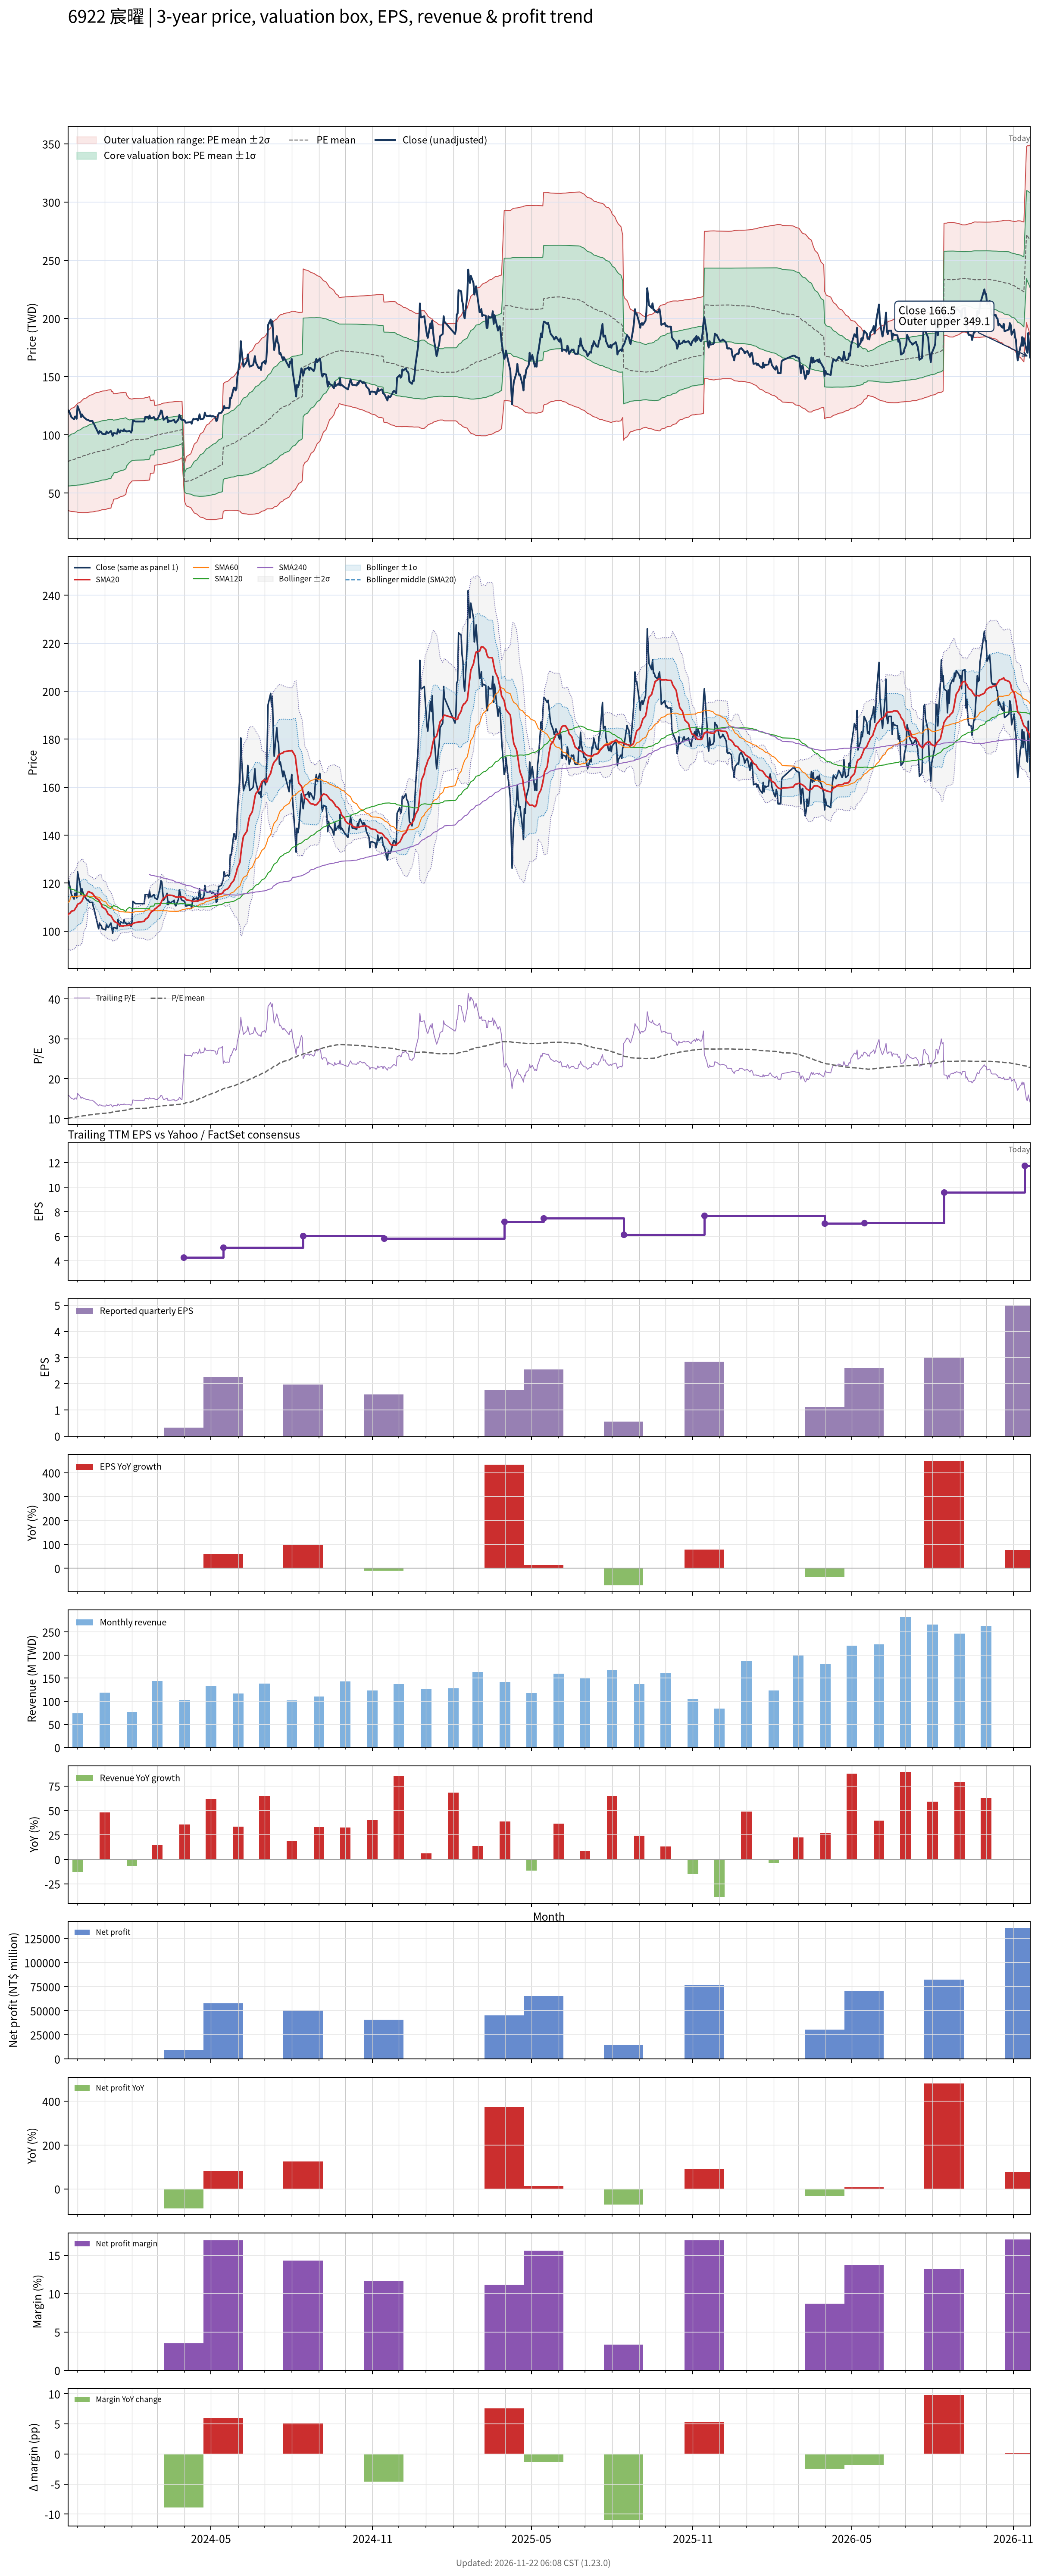

Data behind this chart, as committed beside it:
# chart-version: skill-stock-dynamic-val…
date, close, available_date, period_end, eps, ttm_eps, pe, pe_mean, pe_std, price_m2, price_m1, price_mean, price_p1, price_p2, forward_eps, forward_pe, forward_pe_mean, forward_pe_std, forward_price_m2, forward_price_m1, forward_price_mean, forward_price_p1, forward_price_p2, sma20
2023-11-20, 121, 2023-11-14, 2023-09-30, 1.78, 7.639, 15.84, 10.08, 2.734, 35.24, 56.12, 77.01, 97.89, 118.8, , , , , , , , , , 106.8
2023-11-21, 121, 2023-11-14, 2023-09-30, 1.78, 7.639, 15.84, 10.13, 2.784, 34.86, 56.13, 77.39, 98.65, 119.9, , , , , , , , , , 107.2
2023-11-22, 119.1, 2023-11-14, 2023-09-30, 1.78, 7.639, 15.59, 10.18, 2.827, 34.57, 56.17, 77.77, 99.36, 121, , , , , , , , , , 107.3
2023-11-23, 117.2, 2023-11-14, 2023-09-30, 1.78, 7.639, 15.34, 10.23, 2.866, 34.35, 56.24, 78.13, 100, 121.9, , , , , , , , , , 107.7
2023-11-24, 115.3, 2023-11-14, 2023-09-30, 1.78, 7.639, 15.09, 10.27, 2.899, 34.18, 56.33, 78.47, 100.6, 122.8, , , , , , , , , , 108.3
2023-11-27, 113.3, 2023-11-14, 2023-09-30, 1.78, 7.639, 14.84, 10.32, 2.929, 34.06, 56.43, 78.8, 101.2, 123.5, , , , , , , , , , 108.6
2023-11-28, 115.7, 2023-11-14, 2023-09-30, 1.78, 7.639, 15.15, 10.36, 2.961, 33.91, 56.53, 79.15, 101.8, 124.4, , , , , , , , , , 109.1
2023-11-29, 115.7, 2023-11-14, 2023-09-30, 1.78, 7.639, 15.15, 10.41, 2.992, 33.79, 56.65, 79.51, 102.4, 125.2, , , , , , , , , , 109.7
2023-11-30, 113.8, 2023-11-14, 2023-09-30, 1.78, 7.639, 14.9, 10.45, 3.019, 33.74, 56.8, 79.86, 102.9, 126, , , , , , , , , , 110.2
2023-12-01, 124.8, 2023-11-14, 2023-09-30, 1.78, 7.639, 16.33, 10.51, 3.065, 33.47, 56.88, 80.29, 103.7, 127.1, , , , , , , , , , 111.2
2023-12-04, 119.1, 2023-11-14, 2023-09-30, 1.78, 7.639, 15.59, 10.56, 3.098, 33.34, 57.01, 80.67, 104.3, 128, , , , , , , , , , 111.7
2023-12-05, 115.3, 2023-11-14, 2023-09-30, 1.78, 7.639, 15.09, 10.61, 3.124, 33.3, 57.17, 81.03, 104.9, 128.8, , , , , , , , , , 112.1
2023-12-06, 117.6, 2023-11-14, 2023-09-30, 1.78, 7.639, 15.4, 10.66, 3.153, 33.23, 57.32, 81.4, 105.5, 129.6, , , , , , , , , , 112.5
2023-12-07, 116.2, 2023-11-14, 2023-09-30, 1.78, 7.639, 15.21, 10.7, 3.178, 33.21, 57.49, 81.77, 106, 130.3, , , , , , , , , , 113.3
2023-12-08, 115.3, 2023-11-14, 2023-09-30, 1.78, 7.639, 15.09, 10.75, 3.201, 33.21, 57.67, 82.12, 106.6, 131, , , , , , , , , , 114.3
2023-12-11, 113.3, 2023-11-14, 2023-09-30, 1.78, 7.639, 14.84, 10.8, 3.221, 33.26, 57.86, 82.47, 107.1, 131.7, , , , , , , , , , 114.9
2023-12-12, 112.9, 2023-11-14, 2023-09-30, 1.78, 7.639, 14.78, 10.84, 3.238, 33.33, 58.07, 82.81, 107.5, 132.3, , , , , , , , , , 115.7
2023-12-13, 112.9, 2023-11-14, 2023-09-30, 1.78, 7.639, 14.78, 10.89, 3.255, 33.42, 58.29, 83.15, 108, 132.9, , , , , , , , , , 116.3
2023-12-14, 112.4, 2023-11-14, 2023-09-30, 1.78, 7.639, 14.71, 10.93, 3.271, 33.52, 58.5, 83.49, 108.5, 133.5, , , , , , , , , , 116.5
2023-12-15, 111.9, 2023-11-14, 2023-09-30, 1.78, 7.639, 14.65, 10.97, 3.285, 33.65, 58.74, 83.84, 108.9, 134, , , , , , , , , , 116.2
2023-12-18, 111.9, 2023-11-14, 2023-09-30, 1.78, 7.639, 14.65, 11.02, 3.298, 33.79, 58.98, 84.18, 109.4, 134.6, , , , , , , , , , 115.7
2023-12-19, 110, 2023-11-14, 2023-09-30, 1.78, 7.639, 14.4, 11.06, 3.31, 33.92, 59.2, 84.48, 109.8, 135, , , , , , , , , , 115.2
2023-12-20, 109.1, 2023-11-14, 2023-09-30, 1.78, 7.639, 14.28, 11.1, 3.319, 34.07, 59.43, 84.79, 110.1, 135.5, , , , , , , , , , 114.7
2023-12-21, 107.2, 2023-11-14, 2023-09-30, 1.78, 7.639, 14.03, 11.14, 3.326, 34.26, 59.67, 85.08, 110.5, 135.9, , , , , , , , , , 114.2
2023-12-22, 105.7, 2023-11-14, 2023-09-30, 1.78, 7.639, 13.84, 11.18, 3.331, 34.47, 59.92, 85.37, 110.8, 136.3, , , , , , , , , , 113.7
2023-12-25, 101, 2023-11-14, 2023-09-30, 1.78, 7.639, 13.22, 11.21, 3.332, 34.71, 60.16, 85.62, 111.1, 136.5, , , , , , , , , , 113.1
2023-12-26, 103.3, 2023-11-14, 2023-09-30, 1.78, 7.639, 13.53, 11.24, 3.334, 34.94, 60.41, 85.88, 111.4, 136.8, , , , , , , , , , 112.5
2023-12-27, 102.4, 2023-11-14, 2023-09-30, 1.78, 7.639, 13.4, 11.28, 3.335, 35.19, 60.67, 86.15, 111.6, 137.1, , , , , , , , , , 111.8
2023-12-28, 102.4, 2023-11-14, 2023-09-30, 1.78, 7.639, 13.4, 11.31, 3.336, 35.45, 60.93, 86.41, 111.9, 137.4, , , , , , , , , , 111.2
2023-12-29, 101, 2023-11-14, 2023-09-30, 1.78, 7.639, 13.22, 11.34, 3.335, 35.71, 61.18, 86.66, 112.1, 137.6, , , , , , , , , , 110
2024-01-02, 100.5, 2023-11-14, 2023-09-30, 1.78, 7.639, 13.15, 11.38, 3.334, 35.96, 61.43, 86.9, 112.4, 137.8, , , , , , , , , , 109.1
2024-01-03, 102.9, 2023-11-14, 2023-09-30, 1.78, 7.639, 13.47, 11.41, 3.334, 36.22, 61.69, 87.16, 112.6, 138.1, , , , , , , , , , 108.5
2024-01-04, 101.9, 2023-11-14, 2023-09-30, 1.78, 7.639, 13.34, 11.44, 3.333, 36.5, 61.96, 87.42, 112.9, 138.3, , , , , , , , , , 107.7
2024-01-05, 101.4, 2023-11-14, 2023-09-30, 1.78, 7.639, 13.28, 11.48, 3.332, 36.77, 62.22, 87.67, 113.1, 138.6, , , , , , , , , , 107
2024-01-08, 103.3, 2023-11-14, 2023-09-30, 1.78, 7.639, 13.53, 11.51, 3.33, 37.06, 62.5, 87.94, 113.4, 138.8, , , , , , , , , , 106.4
2024-01-09, 101.4, 2023-11-14, 2023-09-30, 1.78, 7.639, 13.28, 11.62, 3.161, 40.49, 64.64, 88.79, 112.9, 137.1, , , , , , , , , , 105.8
2024-01-10, 99.06, 2023-11-14, 2023-09-30, 1.78, 7.639, 12.97, 11.65, 3.155, 40.82, 64.93, 89.03, 113.1, 137.2, , , , , , , , , , 105.1
2024-01-11, 101.4, 2023-11-14, 2023-09-30, 1.78, 7.639, 13.28, 11.77, 2.971, 44.49, 67.18, 89.87, 112.6, 135.3, , , , , , , , , , 104.5
2024-01-12, 101.4, 2023-11-14, 2023-09-30, 1.78, 7.639, 13.28, 11.8, 2.964, 44.85, 67.49, 90.14, 112.8, 135.4, , , , , , , , , , 104
2024-01-15, 101, 2023-11-14, 2023-09-30, 1.78, 7.639, 13.22, 11.83, 2.956, 45.23, 67.81, 90.4, 113, 135.6, , , , , , , , , , 103.4
2024-01-16, 104.8, 2023-11-14, 2023-09-30, 1.78, 7.639, 13.72, 11.87, 2.95, 45.63, 68.16, 90.7, 113.2, 135.8, , , , , , , , , , 103.1
2024-01-17, 102.9, 2023-11-14, 2023-09-30, 1.78, 7.639, 13.47, 11.91, 2.941, 46.05, 68.52, 90.99, 113.5, 135.9, , , , , , , , , , 102.7
2024-01-18, 101.9, 2023-11-14, 2023-09-30, 1.78, 7.639, 13.34, 11.95, 2.931, 46.49, 68.88, 91.27, 113.7, 136, , , , , , , , , , 102.3
2024-01-19, 103.8, 2023-11-14, 2023-09-30, 1.78, 7.639, 13.59, 11.99, 2.922, 46.92, 69.24, 91.56, 113.9, 136.2, , , , , , , , , , 102.2
2024-01-22, 103.3, 2023-11-14, 2023-09-30, 1.78, 7.639, 13.53, 12.03, 2.909, 47.43, 69.65, 91.87, 114.1, 136.3, , , , , , , , , , 102.1
2024-01-23, 104.8, 2023-11-14, 2023-09-30, 1.78, 7.639, 13.72, 12.07, 2.898, 47.92, 70.05, 92.19, 114.3, 136.5, , , , , , , , , , 102.3
2024-01-24, 103.3, 2023-11-14, 2023-09-30, 1.78, 7.639, 13.53, 12.11, 2.886, 48.39, 70.44, 92.48, 114.5, 136.6, , , , , , , , , , 102.3
2024-01-25, 103.3, 2023-11-14, 2023-09-30, 1.78, 7.639, 13.53, 12.15, 2.872, 48.9, 70.84, 92.78, 114.7, 136.7, , , , , , , , , , 102.3
2024-01-26, 102.9, 2023-11-14, 2023-09-30, 1.78, 7.639, 13.47, 12.26, 2.648, 53.18, 73.41, 93.64, 113.9, 134.1, , , , , , , , , , 102.3
2024-01-29, 103.3, 2023-11-14, 2023-09-30, 1.78, 7.639, 13.53, 12.37, 2.398, 57.87, 76.18, 94.5, 112.8, 131.1, , , , , , , , , , 102.4
2024-01-30, 102.9, 2023-11-14, 2023-09-30, 1.78, 7.639, 13.47, 12.41, 2.371, 58.6, 76.72, 94.83, 112.9, 131.1, , , , , , , , , , 102.6
2024-01-31, 101.9, 2023-11-14, 2023-09-30, 1.78, 7.639, 13.34, 12.46, 2.338, 59.44, 77.3, 95.16, 113, 130.9, , , , , , , , , , 102.5
2024-02-01, 103.8, 2023-11-14, 2023-09-30, 1.78, 7.639, 13.59, 12.5, 2.303, 60.35, 77.94, 95.53, 113.1, 130.7, , , , , , , , , , 102.6
2024-02-02, 112.4, 2023-11-14, 2023-09-30, 1.78, 7.639, 14.71, 12.53, 2.309, 60.45, 78.09, 95.73, 113.4, 131, , , , , , , , , , 103.2
2024-02-05, 111.4, 2023-11-14, 2023-09-30, 1.78, 7.639, 14.59, 12.56, 2.314, 60.59, 78.27, 95.94, 113.6, 131.3, , , , , , , , , , 103.6
2024-02-15, 111.4, 2023-11-14, 2023-09-30, 1.78, 7.639, 14.59, 12.59, 2.318, 60.74, 78.45, 96.15, 113.9, 131.6, , , , , , , , , , 104.1
2024-02-16, 115.3, 2023-11-14, 2023-09-30, 1.78, 7.639, 15.09, 12.62, 2.326, 60.85, 78.63, 96.4, 114.2, 131.9, , , , , , , , , , 104.9
2024-02-19, 115.3, 2023-11-14, 2023-09-30, 1.78, 7.639, 15.09, 12.65, 2.334, 60.97, 78.8, 96.63, 114.5, 132.3, , , , , , , , , , 105.6
2024-02-20, 113.8, 2023-11-14, 2023-09-30, 1.78, 7.639, 14.9, 12.68, 2.34, 61.1, 78.98, 96.86, 114.7, 132.6, , , , , , , , , , 106.2
... 669 more rows
